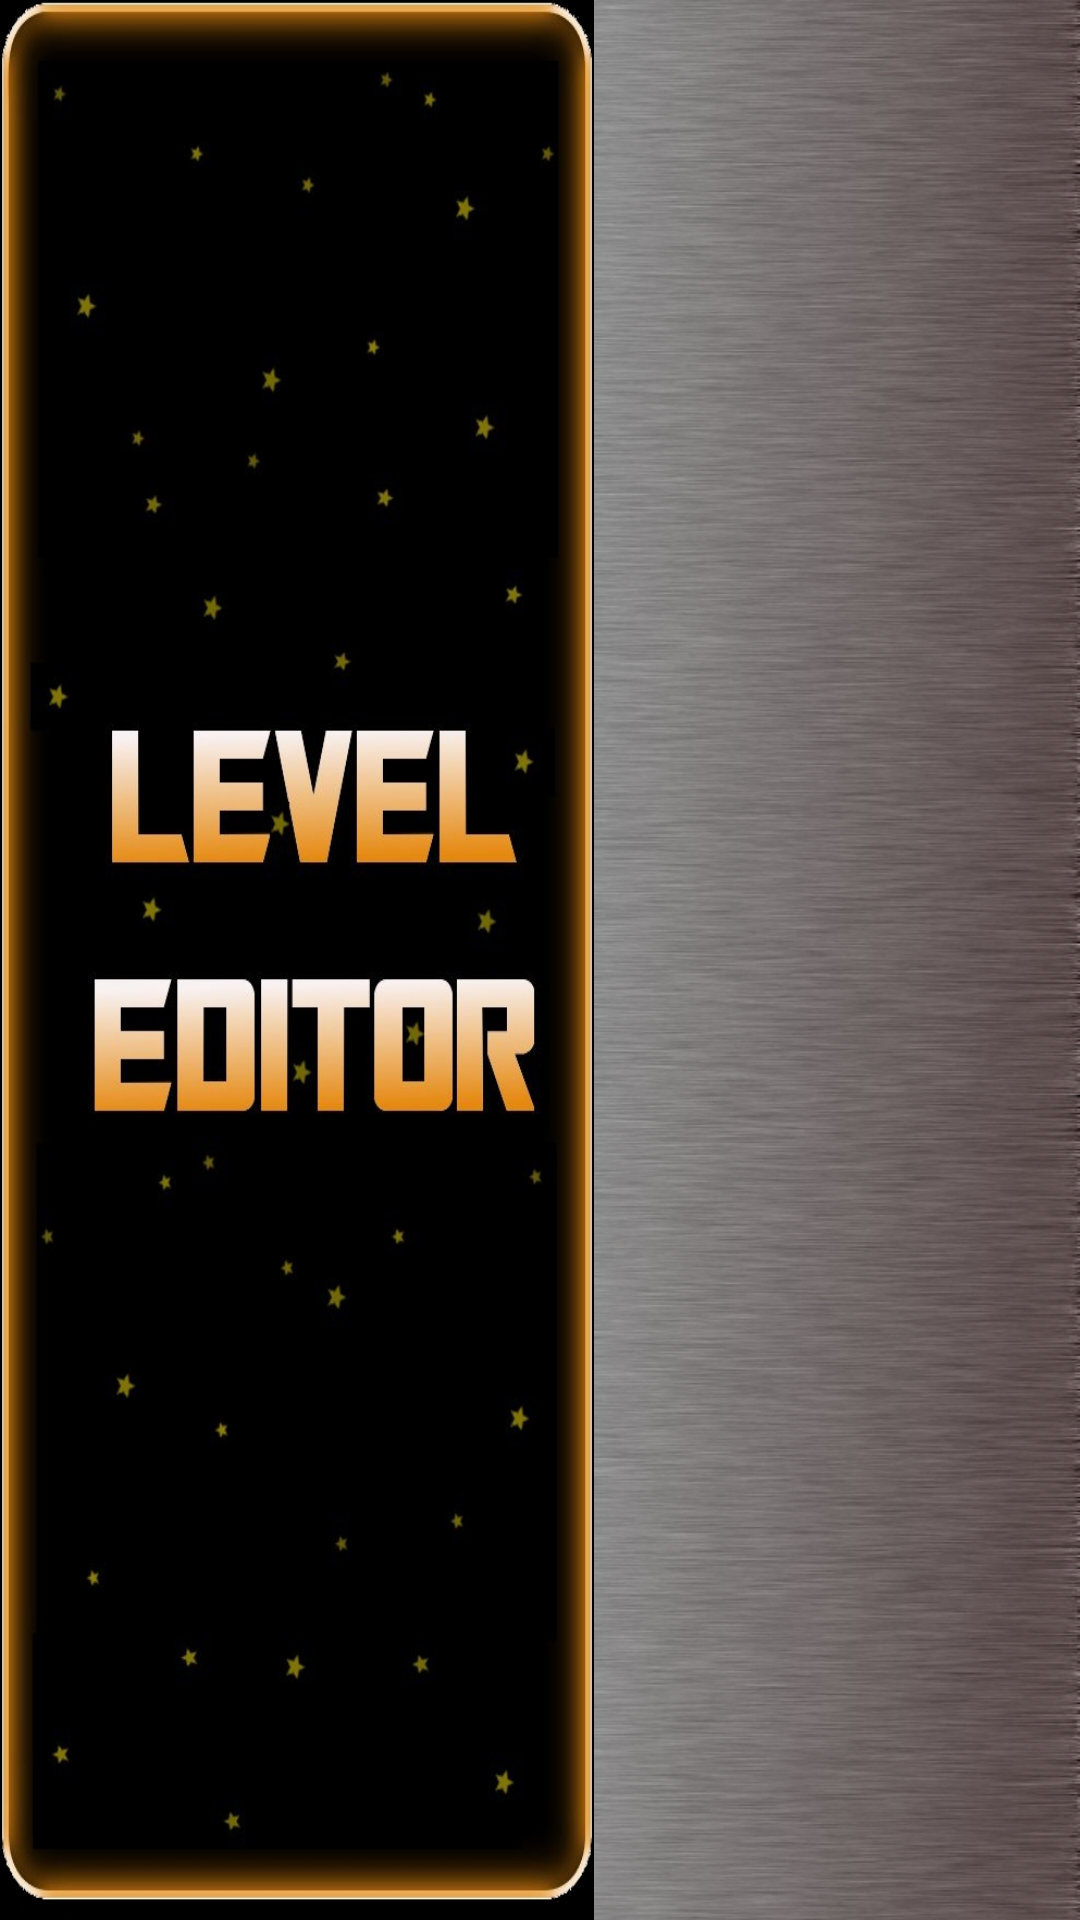

Layout XML and referenced resources for this Android screen:
<!-- AndroidManifest.xml: application theme AppTheme -->
<!-- res/layout/level_editor.xml -->
<?xml version="1.0" encoding="utf-8"?>
<RelativeLayout xmlns:android="http://schemas.android.com/apk/res/android"
    android:id="@+id/editor_relative"
    android:layout_width="match_parent"
    android:layout_height="match_parent"
    android:orientation="vertical" >

    <LinearLayout
        android:id="@+id/editor"
        android:layout_width="match_parent"
        android:layout_height="match_parent"
        android:baselineAligned="false"
        android:orientation="horizontal" >

        <FrameLayout
            android:id="@+id/editor_frame_layout"
            android:layout_width="match_parent"
            android:layout_height="fill_parent"
            android:layout_weight="45"
            android:background="@drawable/pageleveleditor"
            >
        </FrameLayout>

        <ExpandableListView
            android:id="@+id/expandable_list"
            android:layout_width="match_parent"
            android:layout_height="fill_parent"
            android:layout_weight="55"
            android:background="@drawable/menudroit"
            android:childDivider="@drawable/divider_child"
            android:divider="@drawable/divider" >
        </ExpandableListView>
    </LinearLayout>

</RelativeLayout>
<!-- resources referenced by this layout -->
<resources>
  <!-- drawable divider: jpg bitmap (drawable-nodpi, 885 bytes) -->
  <!-- drawable divider_child: png bitmap (drawable-nodpi, 1151 bytes) -->
  <!-- drawable menudroit: png bitmap (drawable-nodpi, 253719 bytes) -->
  <!-- drawable pageleveleditor: jpg bitmap (drawable-nodpi, 119012 bytes) -->
  <style name="AppTheme" parent="AppBaseTheme">
          
      </style>
  <style name="AppBaseTheme" parent="android:Theme.Light">
          
      </style>
</resources>
